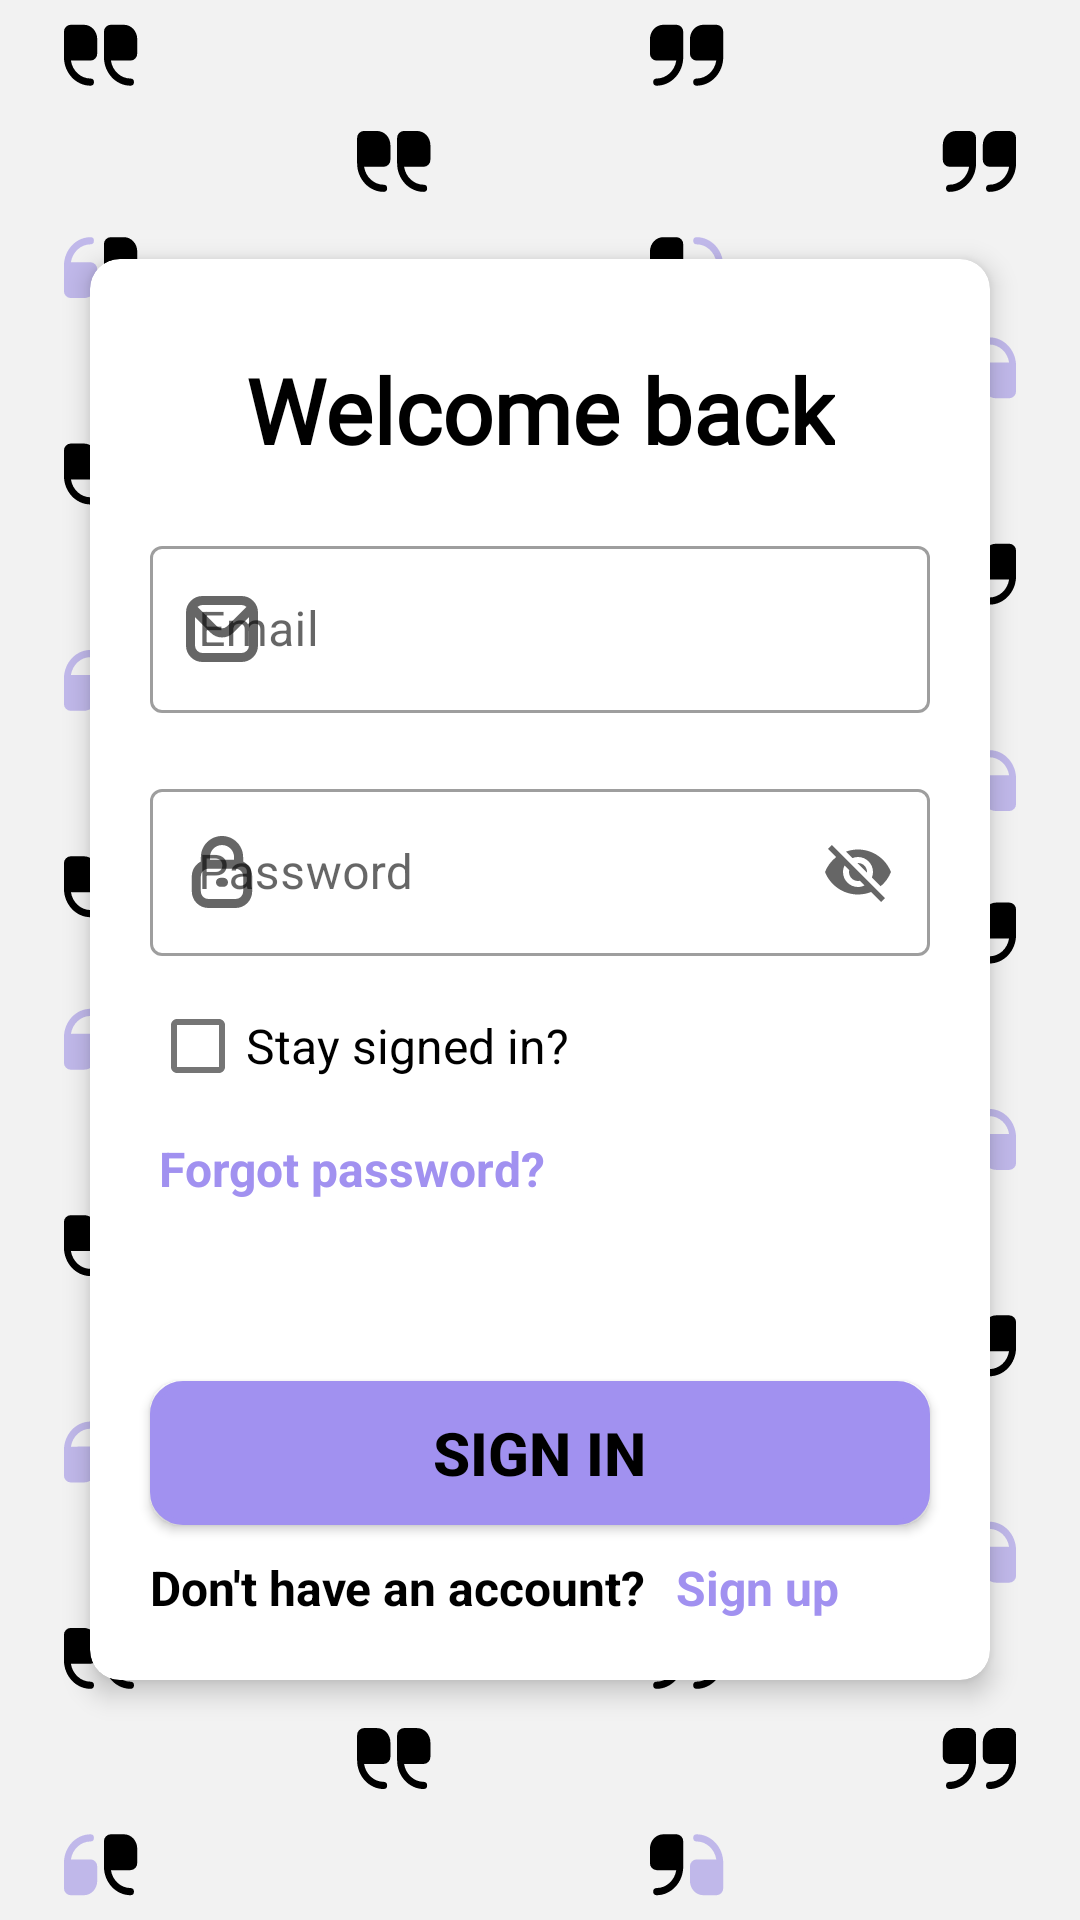

Here is an Android app screen rendered from its layout file. Give the layout XML and the strings, colors and styles it references.
<!-- AndroidManifest.xml: application theme Theme.MotivationalQuotesApp -->
<!-- res/layout/fragment_signin.xml -->
<?xml version="1.0" encoding="utf-8"?>
<layout xmlns:android="http://schemas.android.com/apk/res/android"
        xmlns:app="http://schemas.android.com/apk/res-auto"
        xmlns:tools="http://schemas.android.com/tools">

    <androidx.constraintlayout.widget.ConstraintLayout

            android:layout_width="match_parent"
            android:layout_height="match_parent"
            android:background="@drawable/ic_pattern_a7">

        <androidx.cardview.widget.CardView
                android:id="@+id/cl1"
                android:layout_width="0dp"
                android:layout_height="wrap_content"
                android:layout_marginLeft="30dp"
                android:layout_marginTop="50dp"
                android:layout_marginRight="30dp"
                android:layout_marginBottom="80dp"
                android:background="@color/white"
                android:backgroundTint="@color/white"
                app:cardCornerRadius="10dp"
                app:cardElevation="5dp"
                app:layout_constraintBottom_toBottomOf="parent"
                app:layout_constraintLeft_toLeftOf="parent"
                app:layout_constraintRight_toRightOf="parent">

            <androidx.constraintlayout.widget.ConstraintLayout

                    android:layout_width="match_parent"
                    android:layout_height="match_parent"
                    app:layout_constraintBottom_toBottomOf="@+id/passwordEditText"
                    app:layout_constraintTop_toBottomOf="@+id/passwordEditText"
                    tools:context=".views.auth.SigninFragment">

                <TextView
                        android:id="@+id/textView3"
                        android:layout_width="wrap_content"
                        android:layout_height="wrap_content"
                        android:layout_marginTop="30dp"
                        android:layout_marginBottom="20dp"
                        android:text="@string/welcome_back"
                        android:textColor="@color/black"
                        android:textSize="30sp"
                        android:textStyle="bold"
                        android:fontFamily="@font/leigo"
                        app:layout_constraintBottom_toTopOf="@+id/emailEditText"
                        app:layout_constraintEnd_toEndOf="@+id/emailEditText"
                        app:layout_constraintStart_toStartOf="@+id/emailEditText"
                        app:layout_constraintTop_toTopOf="parent"/>

                <com.google.android.material.textfield.TextInputLayout
                        android:id="@+id/emailEditText"
                        style="@style/Widget.MaterialComponents.TextInputLayout.OutlinedBox"
                        android:layout_width="match_parent"
                        android:layout_height="wrap_content"
                        android:layout_marginLeft="20dp"
                        android:layout_marginRight="20dp"
                        android:layout_marginBottom="20dp"
                        android:hint="@string/enter_your_email"
                        app:hintTextColor="@color/lightPurple"
                        app:layout_constraintBottom_toTopOf="@+id/passwordEditText"
                        app:layout_constraintEnd_toEndOf="@+id/passwordEditText"
                        app:layout_constraintStart_toStartOf="@+id/passwordEditText"
                        app:layout_constraintTop_toBottomOf="@+id/textView3"
                        app:startIconDrawable="@drawable/ic_envelope">

                    <com.google.android.material.textfield.TextInputEditText
                            android:layout_width="match_parent"
                            android:layout_height="wrap_content"/>
                </com.google.android.material.textfield.TextInputLayout>

                <com.google.android.material.textfield.TextInputLayout
                        android:id="@+id/passwordEditText"
                        style="@style/Widget.MaterialComponents.TextInputLayout.OutlinedBox"
                        android:layout_width="match_parent"
                        android:layout_height="wrap_content"
                        android:layout_marginLeft="20dp"
                        android:layout_marginRight="20dp"
                        android:layout_marginBottom="5dp"
                        android:hint="@string/password"
                        app:hintTextColor="@color/lightPurple"
                        app:layout_constraintBottom_toTopOf="@+id/staySignedIn"
                        app:layout_constraintEnd_toEndOf="@+id/forgotPasswordTextView"
                        app:layout_constraintStart_toStartOf="@+id/forgotPasswordTextView"
                        app:layout_constraintTop_toBottomOf="@+id/emailEditText"
                        app:startIconDrawable="@drawable/ic_lock"
                        app:endIconMode="password_toggle"
                >

                    <com.google.android.material.textfield.TextInputEditText
                            android:layout_width="match_parent"
                            android:layout_height="wrap_content"/>
                </com.google.android.material.textfield.TextInputLayout>

                <android.widget.Button
                        android:id="@+id/signinButton"
                        android:layout_width="match_parent"
                        android:layout_height="wrap_content"
                        android:layout_marginLeft="20dp"
                        android:layout_marginTop="50dp"
                        android:layout_marginRight="20dp"
                        android:layout_marginBottom="10dp"
                        android:background="@drawable/button_shape"
                        android:backgroundTint="@color/lightPurple"
                        android:drawableStart="@drawable/button_shape"
                        android:text="@string/sign_in"
                        android:textSize="20sp"
                        android:textStyle="bold"
                        android:textColor="#000000"
                        app:layout_constraintBottom_toTopOf="@+id/signUpTextView"
                        app:layout_constraintEnd_toEndOf="@+id/signUpTextView"
                        app:layout_constraintStart_toStartOf="@+id/signUpTextView"
                        app:layout_constraintTop_toBottomOf="@+id/forgotPasswordTextView"/>

                <TextView
                        android:id="@+id/forgotPasswordTextView"
                        android:layout_width="match_parent"
                        android:layout_height="wrap_content"
                        android:layout_marginLeft="20dp"
                        android:layout_marginTop="5dp"
                        android:layout_marginRight="20dp"
                        android:layout_marginBottom="10dp"
                        android:paddingStart="3dp"
                        android:text="@string/forgot_password"
                        android:textColor="@color/lightPurple"
                        android:textSize="16sp"
                        android:textStyle="bold"
                        app:layout_constraintBottom_toTopOf="@+id/signinButton"
                        app:layout_constraintEnd_toEndOf="@+id/signinButton"
                        app:layout_constraintStart_toStartOf="@+id/signinButton"
                        app:layout_constraintTop_toBottomOf="@+id/staySignedIn"/>

                <com.google.android.material.checkbox.MaterialCheckBox
                        android:id="@+id/staySignedIn"
                        android:layout_width="match_parent"
                        android:layout_height="wrap_content"
                        android:layout_marginLeft="20dp"
                        android:layout_marginTop="1dp"
                        android:layout_marginRight="20dp"
                        android:layout_marginBottom="1dp"
                        android:text="@string/stay_signed_in"
                        android:textColor="@color/black"
                        android:textSize="16sp"
                        app:layout_constraintBottom_toTopOf="@+id/forgotPasswordTextView"
                        app:layout_constraintTop_toBottomOf="@+id/passwordEditText"/>

                <LinearLayout
                        android:id="@+id/signUpTextView"
                        android:layout_width="match_parent"
                        android:layout_height="wrap_content"
                        android:layout_marginLeft="20dp"
                        android:layout_marginTop="10dp"
                        android:layout_marginRight="20dp"
                        android:layout_marginBottom="20dp"
                        app:layout_constraintBottom_toBottomOf="parent"
                        app:layout_constraintEnd_toEndOf="parent"
                        app:layout_constraintStart_toStartOf="parent"
                        app:layout_constraintVertical_bias="0.0">

                    <TextView
                            android:layout_width="wrap_content"
                            android:layout_height="wrap_content"
                            android:layout_marginEnd="10dp"
                            android:text="@string/don_t_have_an_account"
                            android:textColor="@color/black"
                            android:textSize="16sp"
                            android:textStyle="bold"/>

                    <TextView
                            android:layout_width="wrap_content"
                            android:layout_height="wrap_content"
                            android:text="@string/sign_up"
                            android:textColor="@color/lightPurple"
                            android:textSize="16sp"
                            android:textStyle="bold"/>

                </LinearLayout>

            </androidx.constraintlayout.widget.ConstraintLayout>
        </androidx.cardview.widget.CardView>
    </androidx.constraintlayout.widget.ConstraintLayout>


</layout>
<!-- resources referenced by this layout -->
<resources>
  <color name="black">#FF000000</color>
  <color name="lightPurple">#A191F0</color>
  <color name="white">#FFFFFFFF</color>
  <!-- drawable button_shape (drawable) -->
  <?xml version="1.0" encoding="utf-8"?>
  <shape xmlns:android="http://schemas.android.com/apk/res/android">
  
      <solid android:color="@color/lightPurple"/>
      <stroke android:width="2dp"
          android:color="@color/lightPurple"/>
      <corners android:radius="10dp"/>
  
  </shape>
  <!-- drawable ic_envelope (drawable) -->
  <vector android:autoMirrored="true" android:height="24dp"
      android:viewportHeight="24" android:viewportWidth="24"
      android:width="24dp" xmlns:android="http://schemas.android.com/apk/res/android">
      <path android:fillColor="#FF000000" android:pathData="M18.5,1L5.5,1A5.506,5.506 0,0 0,0 6.5v11A5.506,5.506 0,0 0,5.5 23h13A5.506,5.506 0,0 0,24 17.5L24,6.5A5.506,5.506 0,0 0,18.5 1ZM18.5,4a2.476,2.476 0,0 1,1.643 0.631l-6.5,6.5a2.373,2.373 0,0 1,-3.278 0l-6.5,-6.5A2.476,2.476 0,0 1,5.5 4ZM18.5,20L5.5,20A2.5,2.5 0,0 1,3 17.5L3,8.017l5.239,5.239a5.317,5.317 0,0 0,7.521 0L21,8.017L21,17.5A2.5,2.5 0,0 1,18.5 20Z"/>
  </vector>
  <!-- drawable ic_lock (drawable) -->
  <vector android:autoMirrored="true" android:height="24dp"
      android:viewportHeight="508.779" android:viewportWidth="508.779"
      android:width="24dp" xmlns:android="http://schemas.android.com/apk/res/android">
      <path android:fillColor="#FF000000" android:pathData="M403.723,180.395v-31.061C403.723,66.859 336.864,0 254.389,0S105.056,66.859 105.056,149.333v31.061c-39.236,20.023 -63.952,60.334 -64,104.384v106.667c0.071,64.772 52.561,117.263 117.333,117.333h192c64.772,-0.071 117.263,-52.561 117.333,-117.333V284.779C467.675,240.729 442.959,200.417 403.723,180.395zM254.389,64c47.128,0 85.333,38.205 85.333,85.333v18.112H169.056v-18.112C169.056,102.205 207.261,64 254.389,64zM403.723,391.445c0,29.455 -23.878,53.333 -53.333,53.333h-192c-29.455,0 -53.333,-23.878 -53.333,-53.333V284.779c0,-29.455 23.878,-53.333 53.333,-53.333h192c29.455,0 53.333,23.878 53.333,53.333V391.445z"/>
      <path android:fillColor="#FF000000" android:pathData="M243.723,295.445h21.333c17.673,0 32,14.327 32,32l0,0c0,17.673 -14.327,32 -32,32h-21.333c-17.673,0 -32,-14.327 -32,-32l0,0C211.723,309.772 226.05,295.445 243.723,295.445z"/>
  </vector>
  <!-- drawable ic_pattern_a7: vector/xml drawable (drawable, 25909 chars, omitted) -->
  <string name="don_t_have_an_account">Don\'t have an account?</string>
  <string name="enter_your_email">Email</string>
  <string name="forgot_password">Forgot password?</string>
  <string name="password">Password</string>
  <string name="sign_in">Sign in</string>
  <string name="sign_up">Sign up</string>
  <string name="stay_signed_in">Stay signed in?</string>
  <string name="welcome_back">Welcome back</string>
  <style name="Theme.MotivationalQuotesApp" parent="Theme.MaterialComponents.DayNight.DarkActionBar">
          
  
          
          <item name="colorPrimary">@color/appBarColor</item>
          
          <item name="colorPrimaryVariant">@color/black</item>
          
          <item name="colorOnPrimary">@color/white</item>
          
          <item name="colorSecondary">@color/lightPurple</item>
  
          <item name="colorSecondaryVariant">@color/darkPurple</item>
  
          <item name="colorOnSecondary">@color/white</item>
          
          <item name="android:statusBarColor">#000000</item>
          
          <item name="android:windowBackground">@color/colorBackground</item>
          <item name="android:positiveButtonText">@color/black</item>
          <item name="android:negativeButtonText">@color/black</item>
      </style>
  <color name="appBarColor">#000000</color>
  <color name="darkPurple">#130F25</color>
  <color name="colorBackground">#f2f2f2</color>
</resources>
